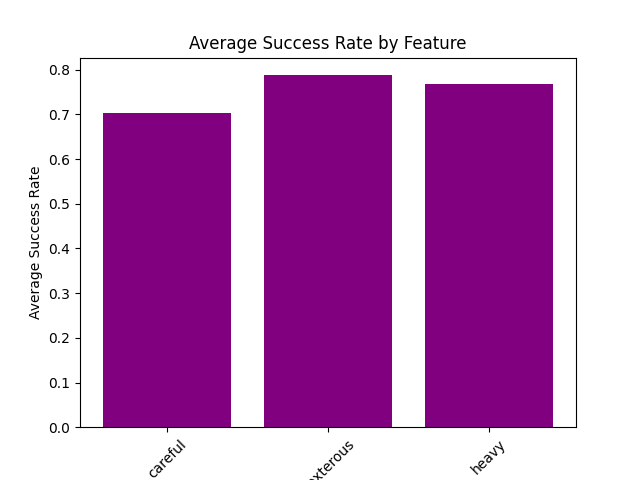

Data behind this chart, as committed beside it:
Feature, Average Success Rate
careful, 0.7029
dexterous, 0.7876
heavy, 0.7689
